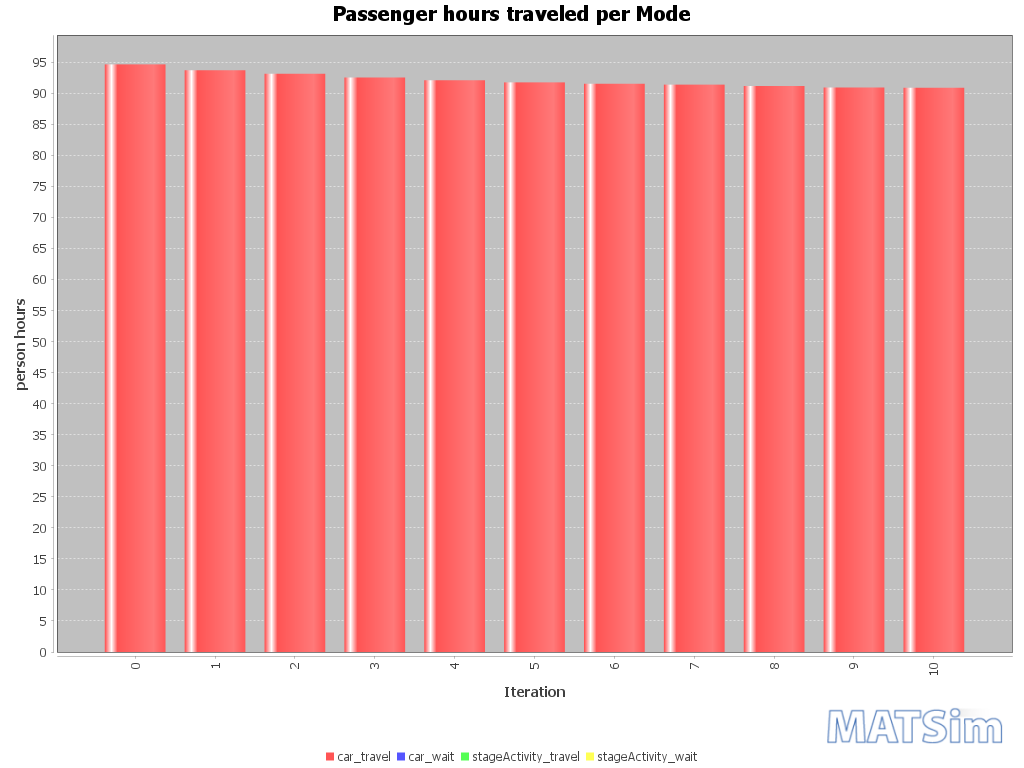

Values plotted in this chart, from the file beside it:
Iteration; car_travel; car_wait; stageActivity_travel; stageActivity_wait
0; 95; 0; 0; 0
1; 94; 0; 0; 0
2; 93; 0; 0; 0
3; 93; 0; 0; 0
4; 92; 0; 0; 0
5; 92; 0; 0; 0
6; 92; 0; 0; 0
7; 91; 0; 0; 0
8; 91; 0; 0; 0
9; 91; 0; 0; 0
10; 91; 0; 0; 0
